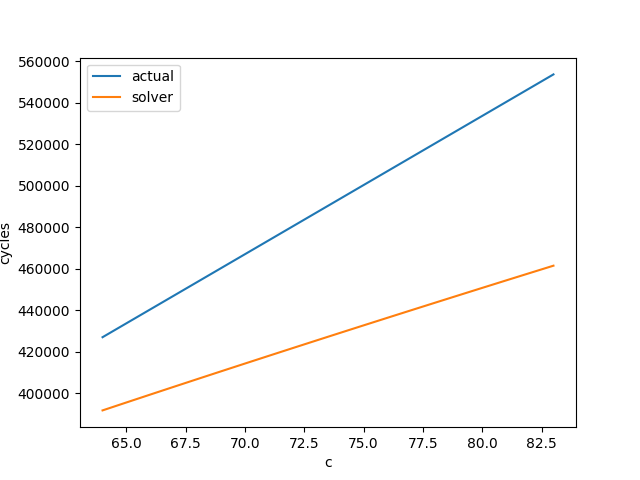

Source data for this figure (header and first rows):
I, O, R, C, P, Q, solver, actual
64, 64, 64, 64, 3, 3, 391700, 427008
64, 64, 64, 65, 3, 3, 395506, 433680
64, 64, 64, 66, 3, 3, 399296, 440352
64, 64, 64, 67, 3, 3, 403070, 447024
64, 64, 64, 68, 3, 3, 406828, 453696
64, 64, 64, 69, 3, 3, 410570, 460368
64, 64, 64, 70, 3, 3, 414297, 467040
64, 64, 64, 71, 3, 3, 418009, 473712
64, 64, 64, 72, 3, 3, 421706, 480384
64, 64, 64, 73, 3, 3, 425390, 487056
64, 64, 64, 74, 3, 3, 429059, 493728
64, 64, 64, 75, 3, 3, 432715, 500400
64, 64, 64, 76, 3, 3, 436358, 507072
64, 64, 64, 77, 3, 3, 439987, 513744
64, 64, 64, 78, 3, 3, 443604, 520416
64, 64, 64, 79, 3, 3, 447208, 527088
64, 64, 64, 80, 3, 3, 450800, 533760
64, 64, 64, 81, 3, 3, 454380, 540432
64, 64, 64, 82, 3, 3, 457949, 547104
64, 64, 64, 83, 3, 3, 461505, 553776
